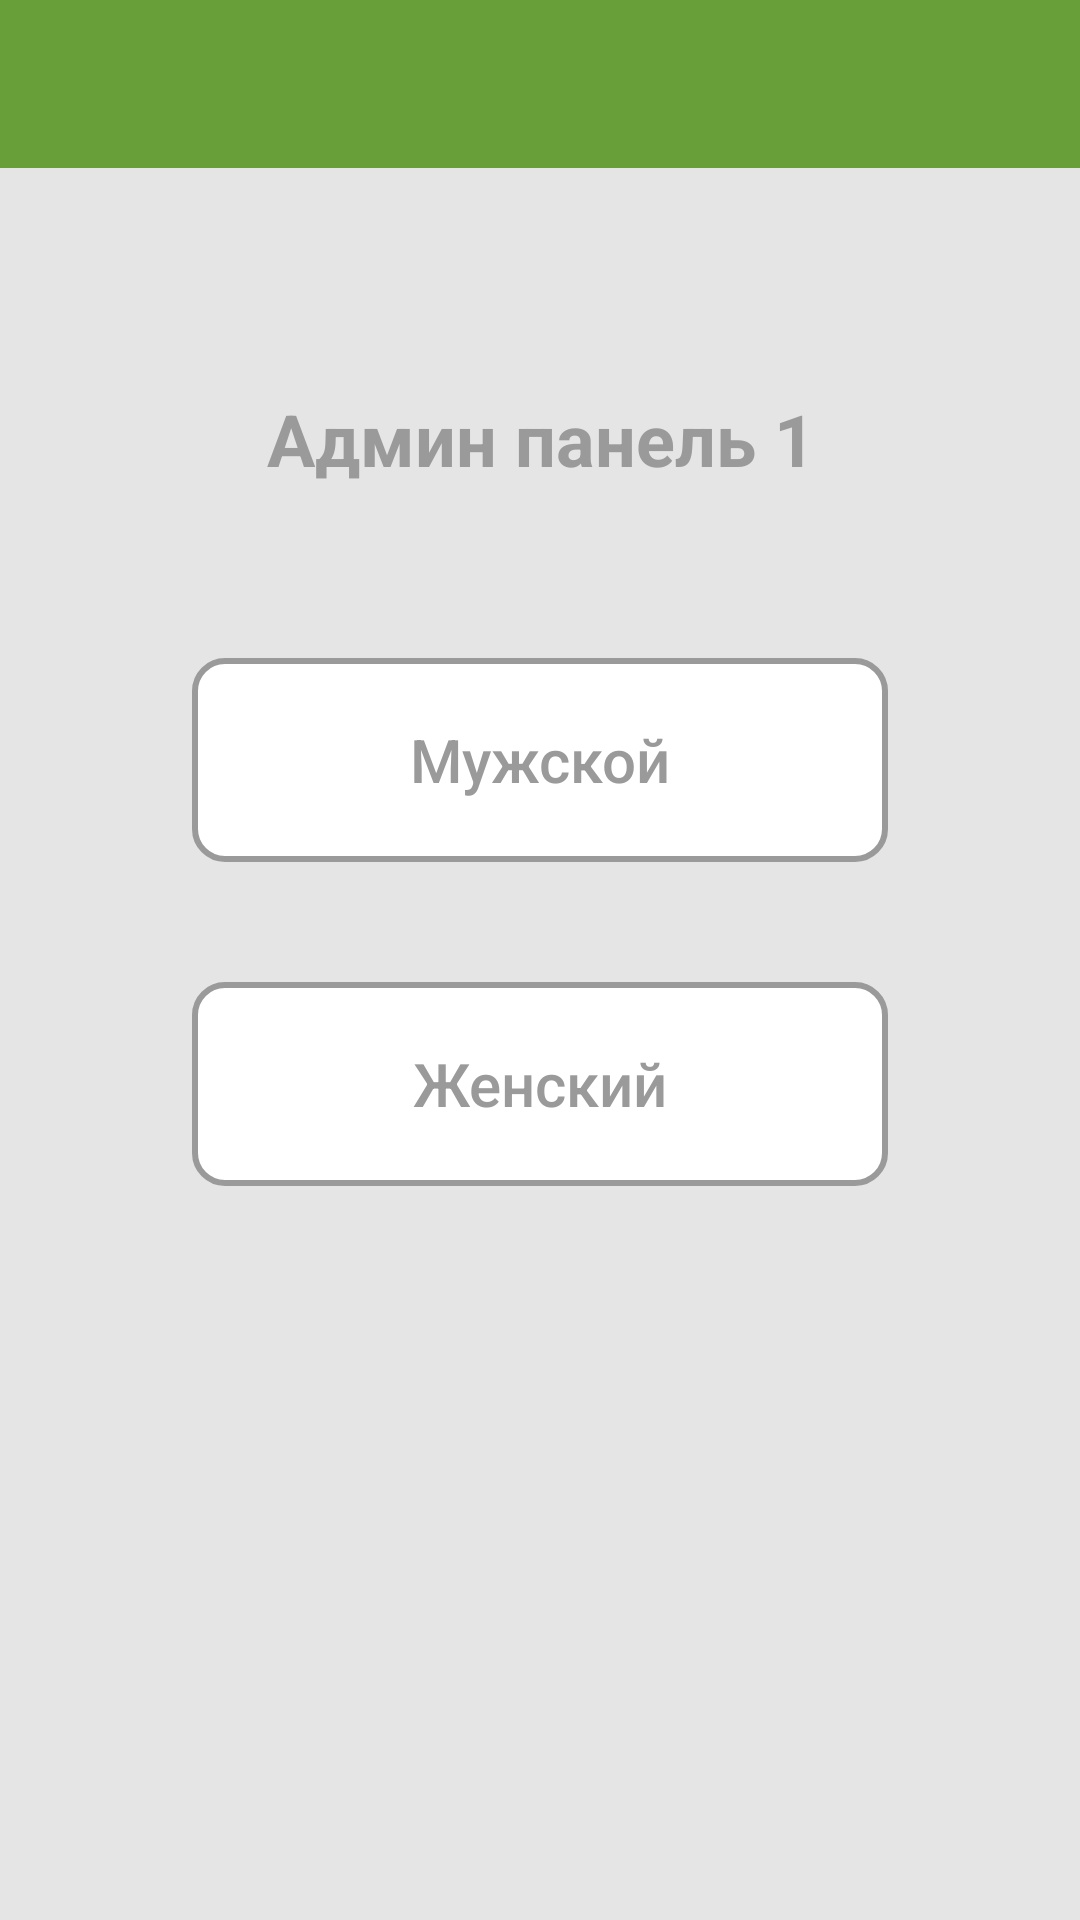

Reconstruct the res/layout file that produces this screen, plus the resources it refers to.
<!-- AndroidManifest.xml: application theme Theme.MyApplication -->
<!-- res/layout/activity_andmin_panel1.xml -->
<?xml version="1.0" encoding="utf-8"?>
<LinearLayout xmlns:android="http://schemas.android.com/apk/res/android"
    xmlns:app="http://schemas.android.com/apk/res-auto"
    xmlns:tools="http://schemas.android.com/tools"
    android:layout_width="match_parent"
    android:layout_height="match_parent"
    tools:context=".AndminPanel1"
    android:orientation="vertical"
    android:background="@color/gray_2"
    >

    <com.google.android.material.appbar.AppBarLayout
        android:layout_width="match_parent"
        android:layout_height="wrap_content"
        android:theme="@style/ThemeOverlay.AppCompat.Dark"
        app:elevation="0dp"

        >

        <androidx.appcompat.widget.Toolbar
            android:id="@+id/main_toolbar"
            android:layout_width="match_parent"
            android:layout_height="?attr/actionBarSize"

            />

    </com.google.android.material.appbar.AppBarLayout>

    <LinearLayout
        android:layout_width="match_parent"
        android:layout_height="match_parent"
        android:orientation="vertical">

        <TextView
            android:id="@+id/textView2"
            android:layout_width="match_parent"
            android:layout_height="wrap_content"
            android:layout_marginTop="74dp"
            android:gravity="center"
            android:text="Админ панель 1"
            android:textColor="@color/main_gray"
            android:textSize="24sp"
            android:textStyle="bold" />

        <Button
            android:id="@+id/changePostBtn"
            android:layout_width="232dp"
            android:layout_height="68dp"
            android:layout_gravity="center"
            android:layout_marginTop="57dp"
            android:text="@string/man"
            android:textAllCaps="false"
            android:textColor="@color/main_gray"
            android:textSize="20sp"

            android:background="@drawable/button"
            android:stateListAnimator="@null"
            />


        <Button
            android:id="@+id/addBtn"
            android:layout_width="232dp"
            android:layout_height="68dp"
            android:layout_gravity="center"
            android:layout_marginTop="40dp"
            android:text="@string/women"
            android:textAllCaps="false"
            android:textColor="@color/main_gray"
            android:textSize="20sp"
            android:background="@drawable/button"
            android:stateListAnimator="@null"
            />
    </LinearLayout>
</LinearLayout>
<!-- resources referenced by this layout -->
<resources>
  <color name="gray_2">#E5E5E5</color>
  <color name="main_gray">#9A9A9A</color>
  <!-- drawable button (drawable) -->
  <selector xmlns:android="http://schemas.android.com/apk/res/android">
      <item android:state_focused="true" android:state_pressed="false" android:drawable="@drawable/button_backg" />
      <item android:state_focused="true" android:state_pressed="true" android:drawable="@drawable/gradient" />
      <item android:state_focused="false" android:state_pressed="true" android:drawable="@drawable/gradient" />
      <item android:drawable="@drawable/button_backg" />
  
  
  
  </selector>
  <string name="man">Мужской</string>
  <string name="women">Женский</string>
  <style name="Theme.MyApplication" parent="Theme.AppCompat.Light.NoActionBar">
          
          <item name="colorPrimary">@color/main_green</item>
          <item name="colorPrimaryVariant">@color/black</item>
          <item name="colorOnPrimary">@color/white</item>
          
          <item name="colorSecondary">@color/teal_200</item>
          <item name="colorSecondaryVariant">@color/teal_700</item>
          <item name="colorOnSecondary">@color/black</item>
          
          <item name="android:statusBarColor" tools:targetApi="l">?attr/colorPrimaryVariant</item>
          
      </style>
  <!-- drawable button_backg (drawable) -->
  <shape xmlns:android="http://schemas.android.com/apk/res/android" android:shape="rectangle" >
      <solid android:color="@color/white" />
      <stroke android:width="2dp" android:color="@color/main_gray"/>
      <corners
          android:radius="10dp" />
  </shape>
  <!-- drawable gradient (drawable) -->
  <?xml version="1.0" encoding="utf-8"?>
  <layer-list xmlns:android="http://schemas.android.com/apk/res/android" >
  
      <item>
          <shape xmlns:android="http://schemas.android.com/apk/res/android">
              <solid android:color="#EAEAE3" />
              <corners
                  android:radius="10dp" />
              <stroke android:width="2dp" android:color="@color/main_gray"/>
  
          </shape>
  
      </item>
  </layer-list>
  <color name="main_green">#689F38</color>
  <color name="black">#FF000000</color>
  <color name="white">#FFFFFFFF</color>
  <color name="teal_200">#FF03DAC5</color>
  <color name="teal_700">#FF018786</color>
</resources>
